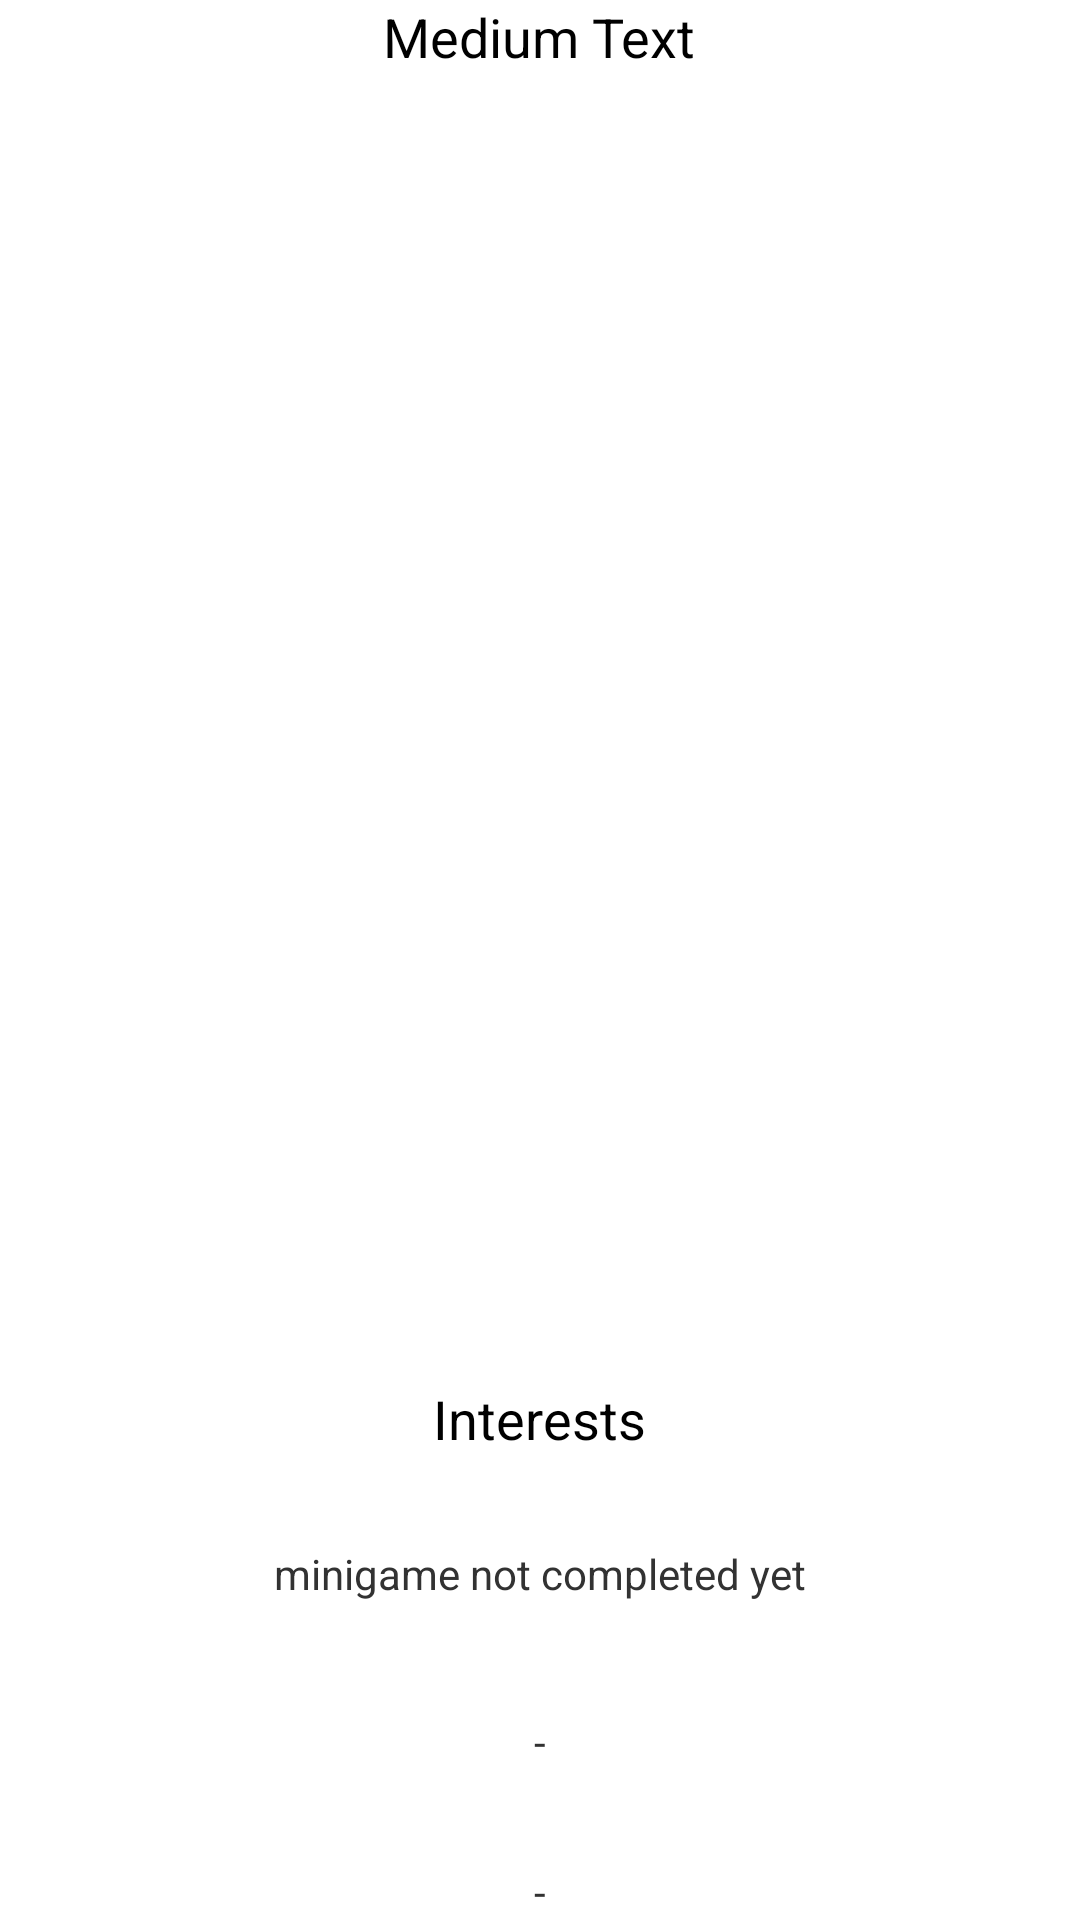

This screen was rendered from an Android layout file. Write that file and the resources it references.
<!-- AndroidManifest.xml: application theme ITCMTheme -->
<!-- res/layout/activity_user_profile.xml -->
<?xml version="1.0" encoding="utf-8"?>
<RelativeLayout xmlns:android="http://schemas.android.com/apk/res/android"
    xmlns:tools="http://schemas.android.com/tools"
    android:layout_width="match_parent"
    android:layout_height="match_parent"
    android:paddingBottom="@dimen/activity_vertical_margin"
    android:paddingLeft="@dimen/activity_horizontal_margin"
    android:paddingRight="@dimen/activity_horizontal_margin"
    android:paddingTop="@dimen/activity_vertical_margin"
    tools:context="com.baasbox.ITC_Meet.ui.MatchView"
    android:background="#FFFFFF">

    <ImageButton
        android:layout_width="wrap_content"
        android:layout_height="wrap_content"
        android:id="@+id/profPic"
        android:background="#4CAF50"
        android:layout_marginTop="70dp"
        android:layout_alignParentTop="true"
        android:layout_centerHorizontal="true" />

    <TextView
        android:layout_width="wrap_content"
        android:layout_height="wrap_content"
        android:textAppearance="?android:attr/textAppearanceMedium"
        android:text="Interests"
        android:id="@+id/textView4"
        android:layout_above="@+id/textView5"
        android:layout_centerHorizontal="true"
        android:layout_marginBottom="30dp" />

    <TextView
        android:layout_width="wrap_content"
        android:layout_height="wrap_content"
        android:textAppearance="?android:attr/textAppearanceSmall"
        android:text="minigame not completed yet"
        android:id="@+id/textView5"
        android:layout_marginBottom="37dp"
        android:layout_above="@+id/textView6"
        android:layout_centerHorizontal="true" />

    <TextView
        android:layout_width="wrap_content"
        android:layout_height="wrap_content"
        android:textAppearance="?android:attr/textAppearanceSmall"
        android:text="-"
        android:id="@+id/textView6"
        android:layout_above="@+id/textView7"
        android:layout_centerHorizontal="true"
        android:layout_marginBottom="31dp" />

    <TextView
        android:layout_width="wrap_content"
        android:layout_height="wrap_content"
        android:textAppearance="?android:attr/textAppearanceSmall"
        android:text="-"
        android:id="@+id/textView7"
        android:layout_alignParentBottom="true"
        android:layout_alignLeft="@+id/textView6"
        android:layout_alignStart="@+id/textView6" />

    <TextView
        android:layout_width="wrap_content"
        android:layout_height="wrap_content"
        android:textAppearance="?android:attr/textAppearanceMedium"
        android:text="Medium Text"
        android:id="@+id/userName"
        android:layout_centerHorizontal="true" />

</RelativeLayout>
<!-- resources referenced by this layout -->
<resources>
  <style name="ITCMTheme" parent="@android:style/Theme.Holo.Light">
          <item name="android:actionBarStyle">@style/ITCMActionBarTheme</item>
          <item name="android:colorBackground">@color/background_holo_light</item>
      </style>
  <style name="ITCMActionBarTheme" parent="@android:style/Widget.Holo.Light.ActionBar">
          <item name="android:background">#4CAF50</item>
      </style>
  <color name="background_holo_light">#f0f4c3</color>
</resources>
